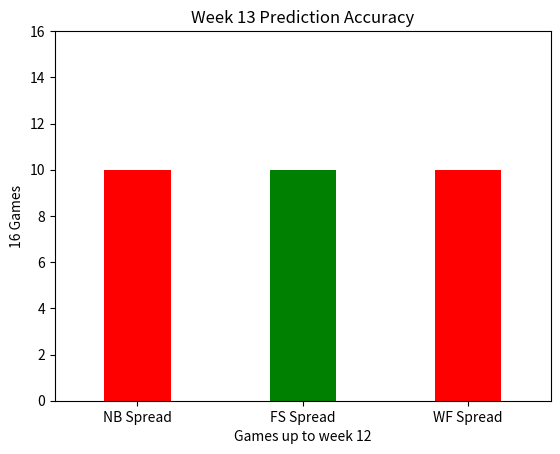

This figure's Python source:
import matplotlib.pyplot as plt



# x-coordinates of left sides of bars
left = [1, 3, 5]

# heights of bars
height = [9, 8, 10]

# labels for bars
tick_label = ['NB', "FS", 'WF']

# plotting a bar chart
plt.bar(left, height, tick_label=tick_label,
        width=0.8, color=['red', 'green'])
plt.ylim(0,16)
plt.xlim(0,6)
# naming the x-axis
plt.xlabel('Games up to week 12')
# naming the y-axis
plt.ylabel('16 Games')
# plot title
plt.title('Week 13 Prediction Accuracy')

# function to show the plot
plt.show()
# x-coordinates of left sides of bars
left = [1, 3, 5]

# heights of bars
height = [10, 10, 10]

# labels for bars
tick_label = ["NB Spread", "FS Spread", 'WF Spread']

# plotting a bar chart
plt.bar(left, height, tick_label=tick_label,
        width=0.8, color=['red', 'green'])
plt.ylim(0,16)
plt.xlim(0,6)
# naming the x-axis
plt.xlabel('Games up to week 12')
# naming the y-axis
plt.ylabel('16 Games')
# plot title
plt.title('Week 13 Prediction Accuracy')

# function to show the plot
plt.show()